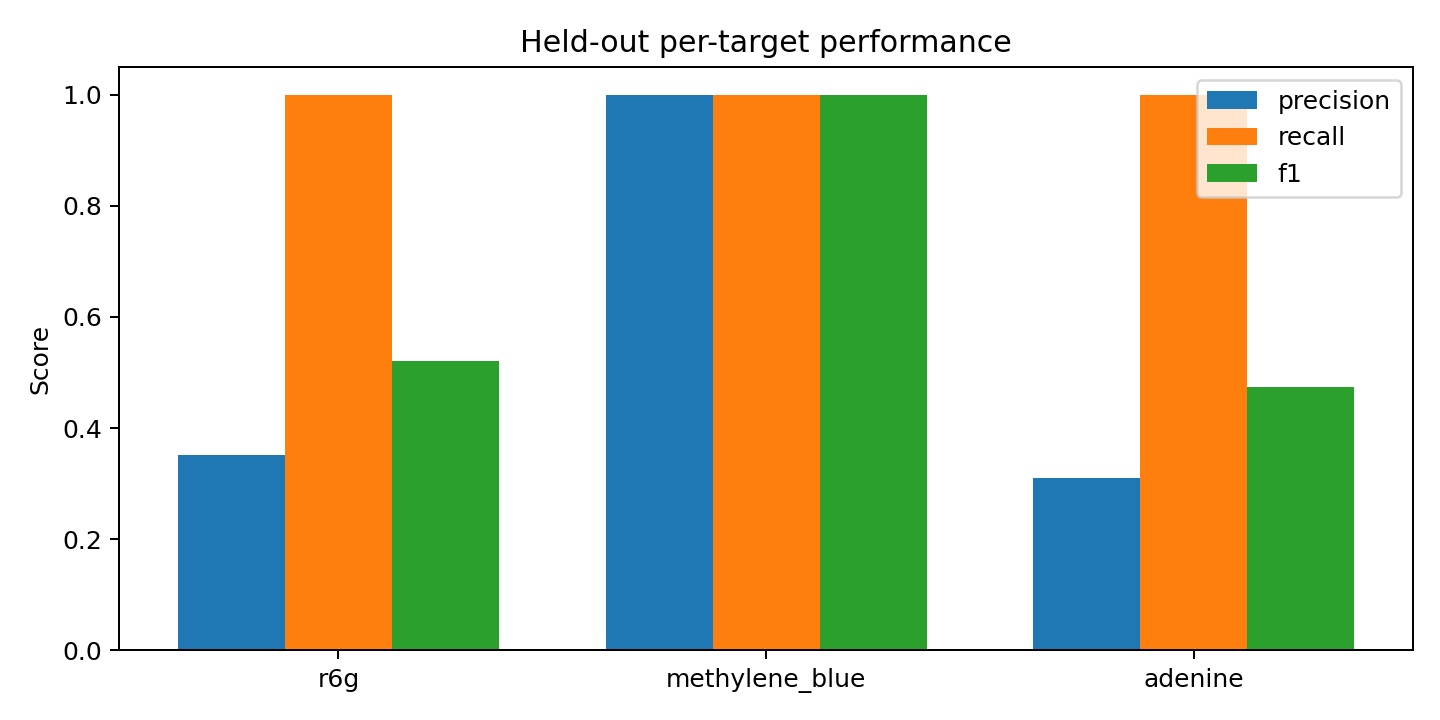

The file beside this chart, header and first rows:
target, TP, FP, FN, TN, precision, recall, f1, roc_auc
r6g, 25, 46, 0, 25, 0.3521, 1.0, 0.5208, 0.9887
methylene_blue, 25, 0, 0, 71, 1.0, 1.0, 1.0, 1.0
adenine, 22, 49, 0, 25, 0.3099, 1.0, 0.4731, 0.9754
di_water, 24, 47, 0, 25, 0.338, 1.0, 0.5053, 0.9109
